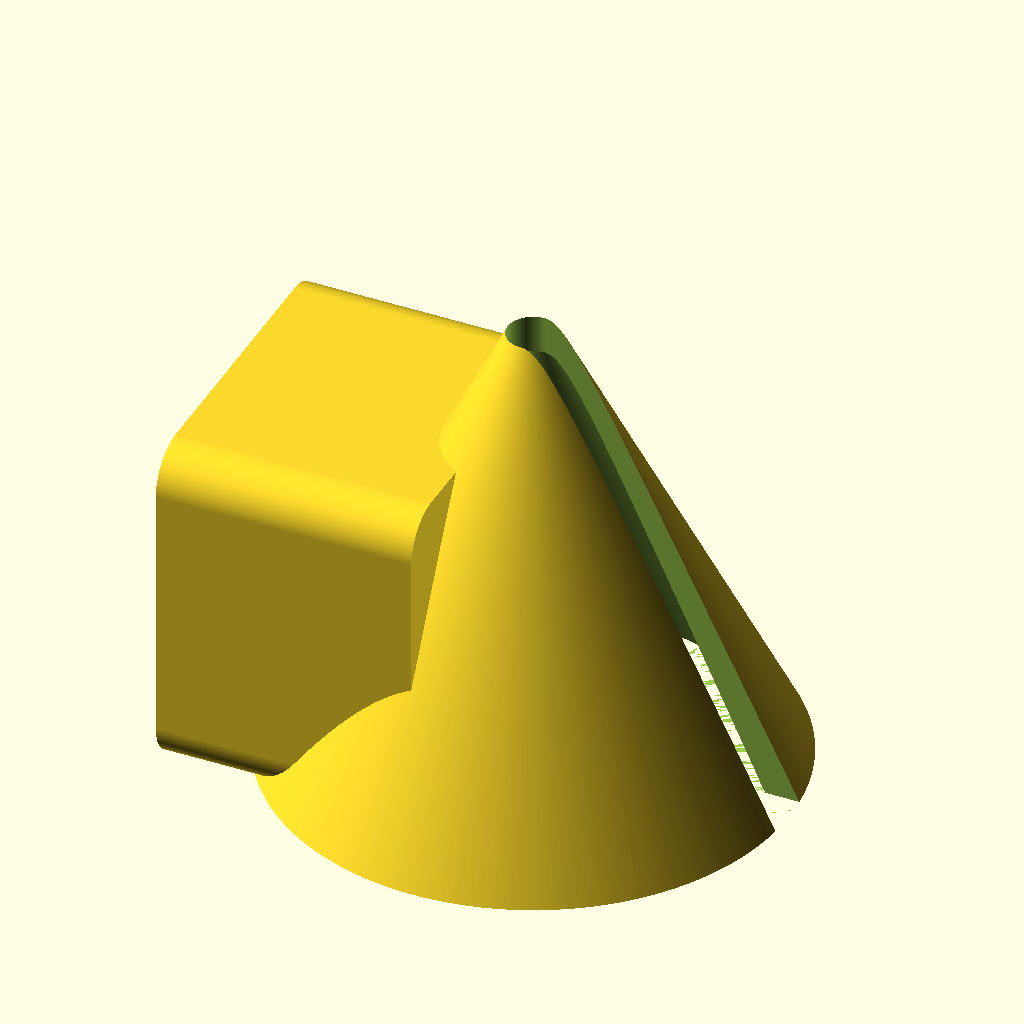
Cell 1: rendered with the file's own defaults.
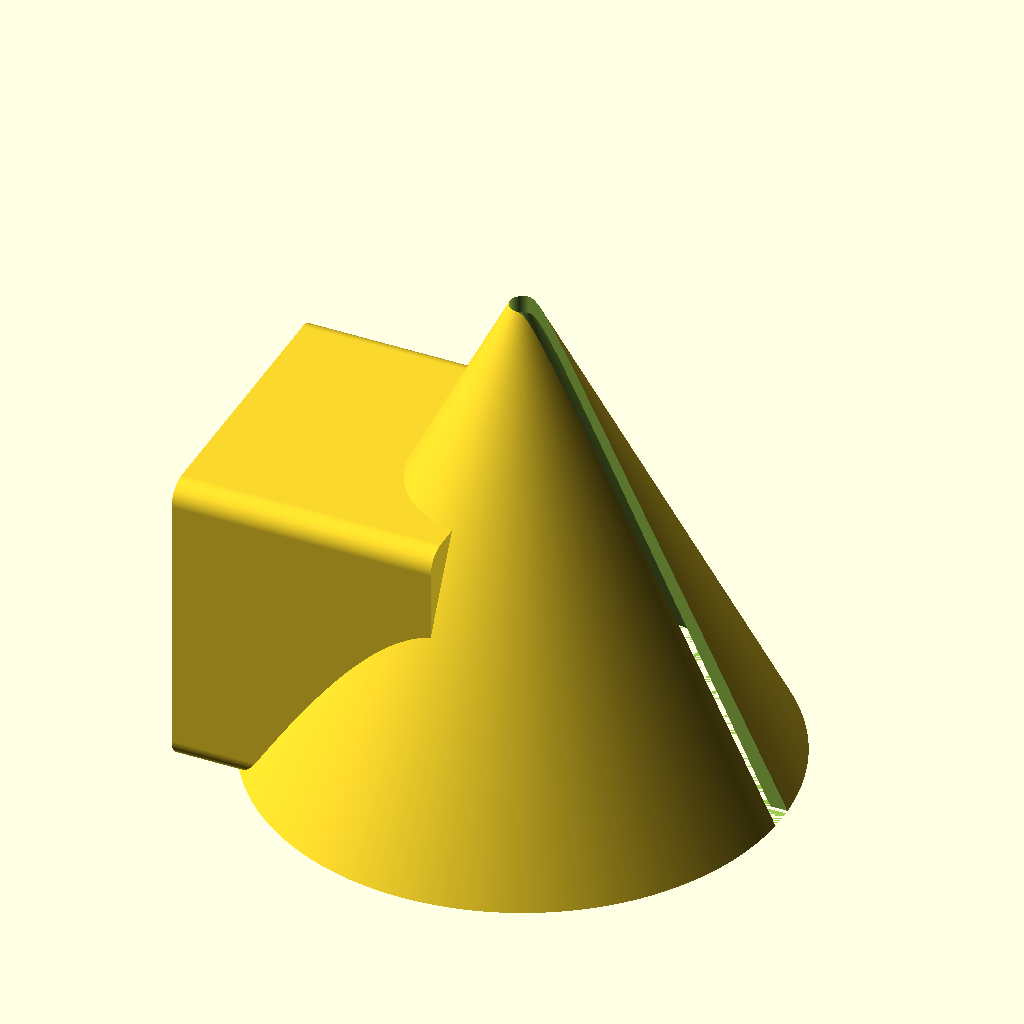
Cell 2 — OD set to 60, the other parameters unchanged.
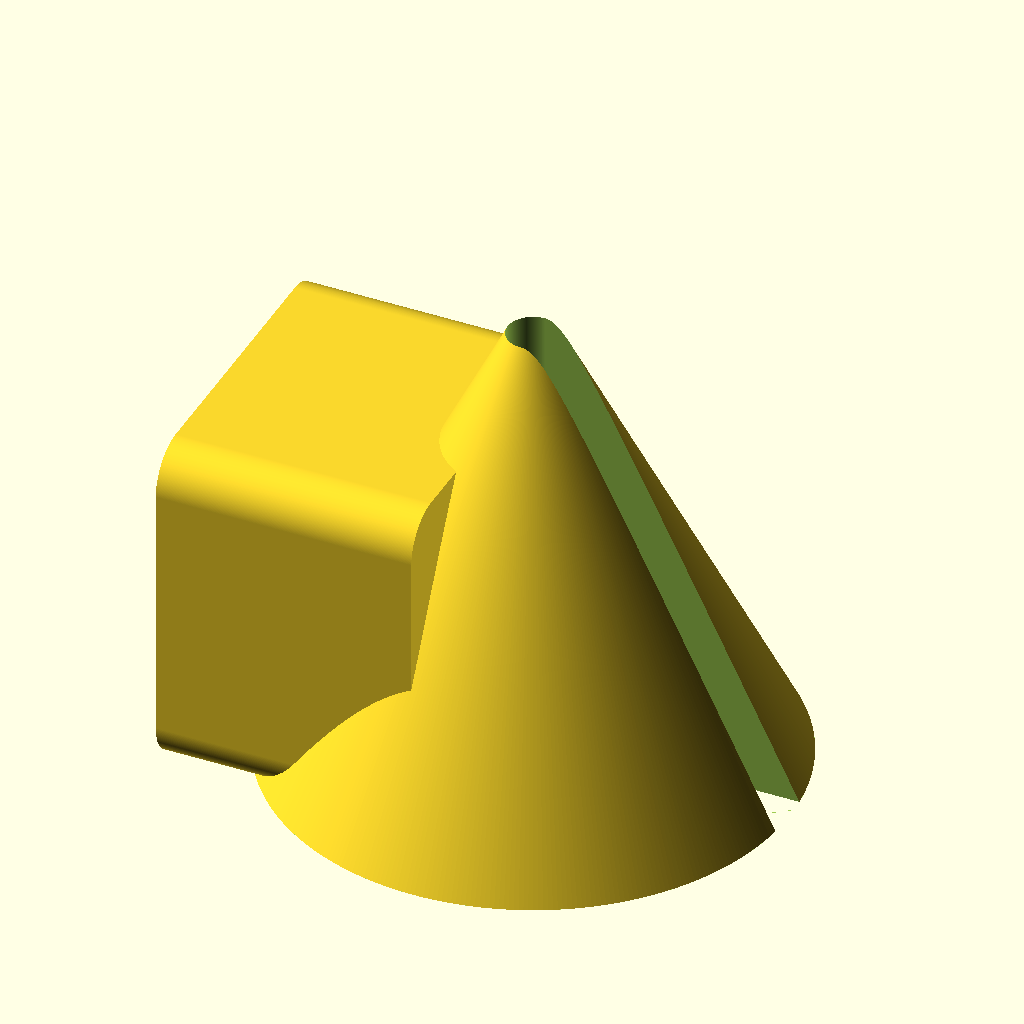
Cell 3: WallThickness = 8 (everything else at default).
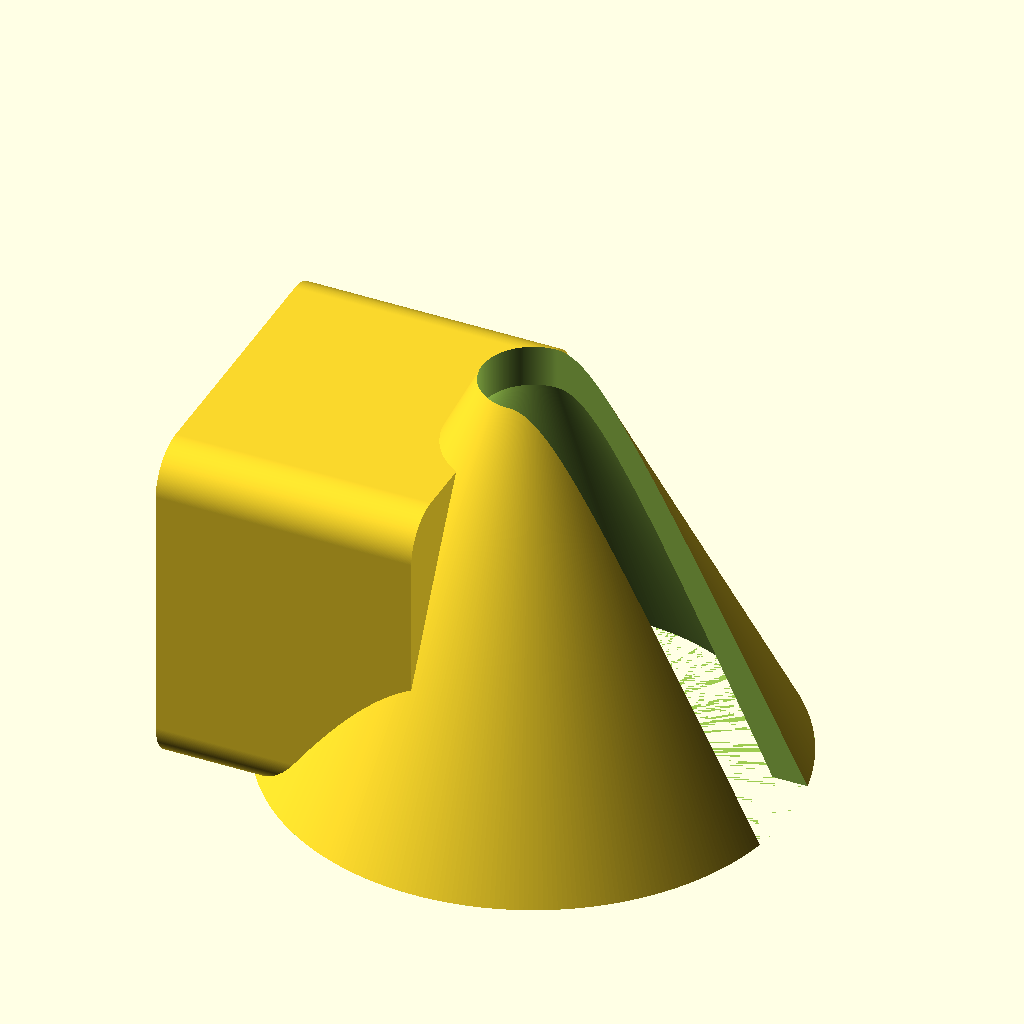
Cell 4: the same model with YarnOD = 12.
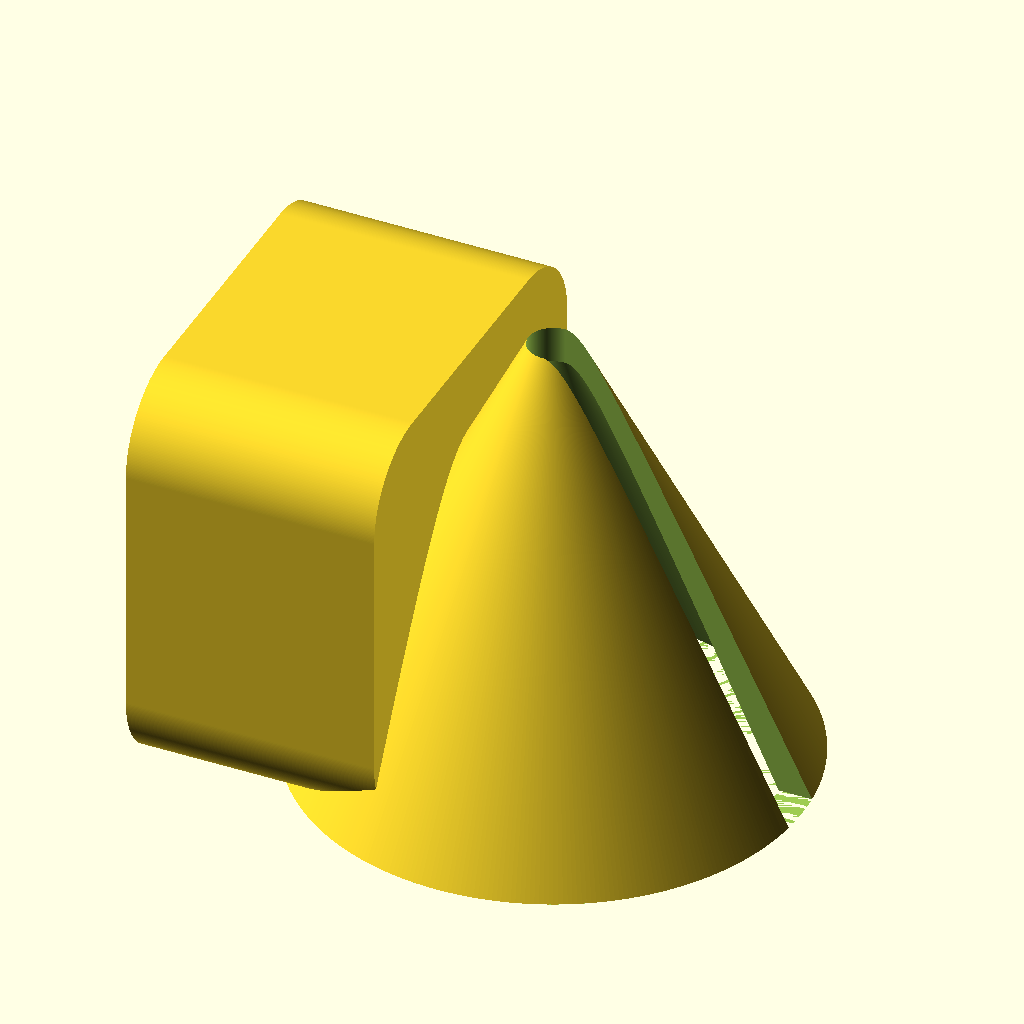
Cell 5 — MinkowskiR set to 10, the other parameters unchanged.
All cells are drawn from the same view direction (rotation 55°, 0°, 25°, orthographic, colour scheme Cornfield), but the view is re-fitted for each cell, so position and scale can differ between cells as well as the parameter.
Source of the model, Knitting/knot.scad:
/*
Work in progress.
We decided to abandon this idea for other priorities.
Concept is to use a cone to de-knot yarn as it travels up
to the machine.
*/
$fn = 360;
OD = 30;
WallThickness = 4;
YarnOD = 6;
Height = 40;
MinkowskiR = 5;
ConeAttachmentWidth = OD;
ConeAttachmentLength = OD;
ConeAttachmentHeight = OD;

function ConeAttachmentX() = - (ConeAttachmentWidth + MinkowskiR);
function ConeAttachmentY() = - ConeAttachmentLength/2;
function ConeAttachmentZ() = MinkowskiR;

Build();

module Build(args) 
{
    // body...
    union()
    {
        Cone(OD, WallThickness, YarnOD, Height);
        ConeAttachment();
    }
    
}

module ConeAttachment()
{
        difference()
        {
            echo( x= ConeAttachmentX(), y=  ConeAttachmentY(), z= ConeAttachmentZ());
            translate([ConeAttachmentX(),  ConeAttachmentY(), ConeAttachmentZ()])
            {
                rotate([90, 0, 90]) 
                linear_extrude(ConeAttachmentHeight)
                minkowski() 
                {
                    square(size=[ConeAttachmentWidth, ConeAttachmentLength], center=false);
                    circle(MinkowskiR);
                }
                
            }
            Cone(OD, WallThickness, YarnOD, Height, solid = true);
        }
}

function ConeAngle(d) = 2 * d;
module Cone(d, wall, yarn, height, solid = false)
{
    poly1 = [[0,0], [d,0], [0, ConeAngle(d)]];
    poly2 = [[0,0], [d - wall,0], [0,ConeAngle(d) - wall]];


    difference()
    {
        //cone1
        rotate_extrude()
        polygon(points = poly1);  
        if(solid == false)
        {
            //cone2
            rotate_extrude()
            polygon(points = poly2);     
            //yarn
            linear_extrude(height > ConeAngle(d) ? height : ConeAngle(d))
            hull() 
            {
                circle(d=yarn);  
                translate([d + yarn, 0, 0]) 
                {
                    circle(d=yarn);  
                }            
            }              
        }
    }
}
Customizer parameters (derived from the source; name, type, default, range or options):
OD: number, default 30
WallThickness: number, default 4
YarnOD: number, default 6
Height: number, default 40
MinkowskiR: number, default 5
